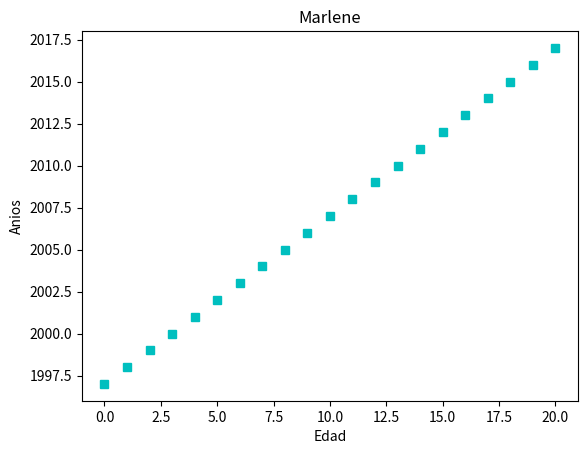

The matplotlib source for this figure:
import numpy as np
import matplotlib.pyplot as plt
#Grafica un vector para valores de x
x=[0,1,2,3,4,5,6,7,8,9,10,11,12,13,14,15,16,17,18,19,20]
plt.xlabel('Edad')
#Grafica un vector y para cada valor de x
y=[1997,1998,1999,2000,2001,2002,2003,2004,2005,2006,2007,2008,2009,2010,2011,2012,2013,2014,2015,2016,2017]
plt.ylabel('Anios')
plt.title('Marlene')
#Usa matplotlib para graficar x y y
plt.plot(x,y,'cs')
plt.savefig('recta.png')
plt.show()